6-way image classification set "dataset" from GitHub (alevinas/minecraftImagesRNA); label vocabulary: araña, cerdo, creeper, gato, vaca, zombie.

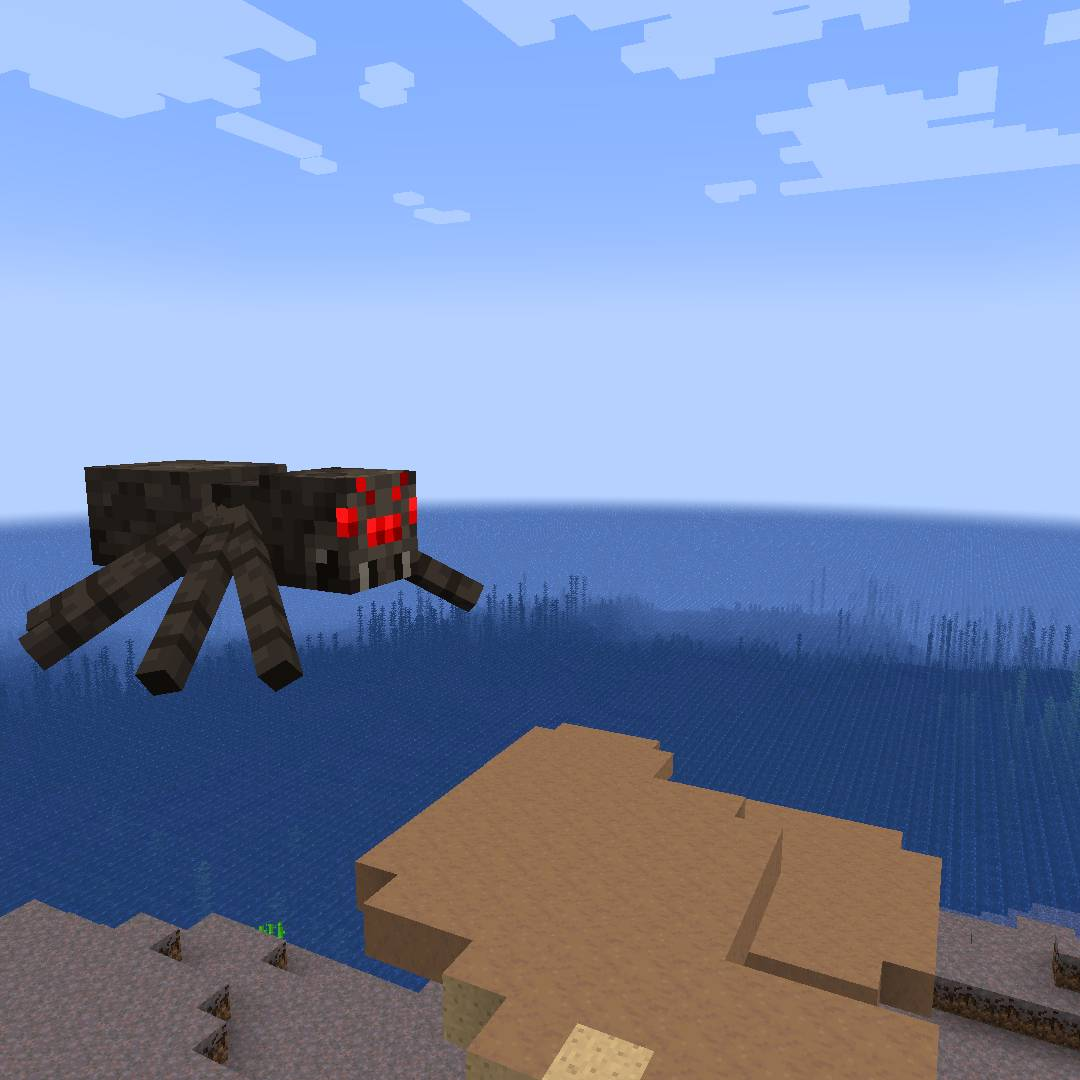
Label: araña

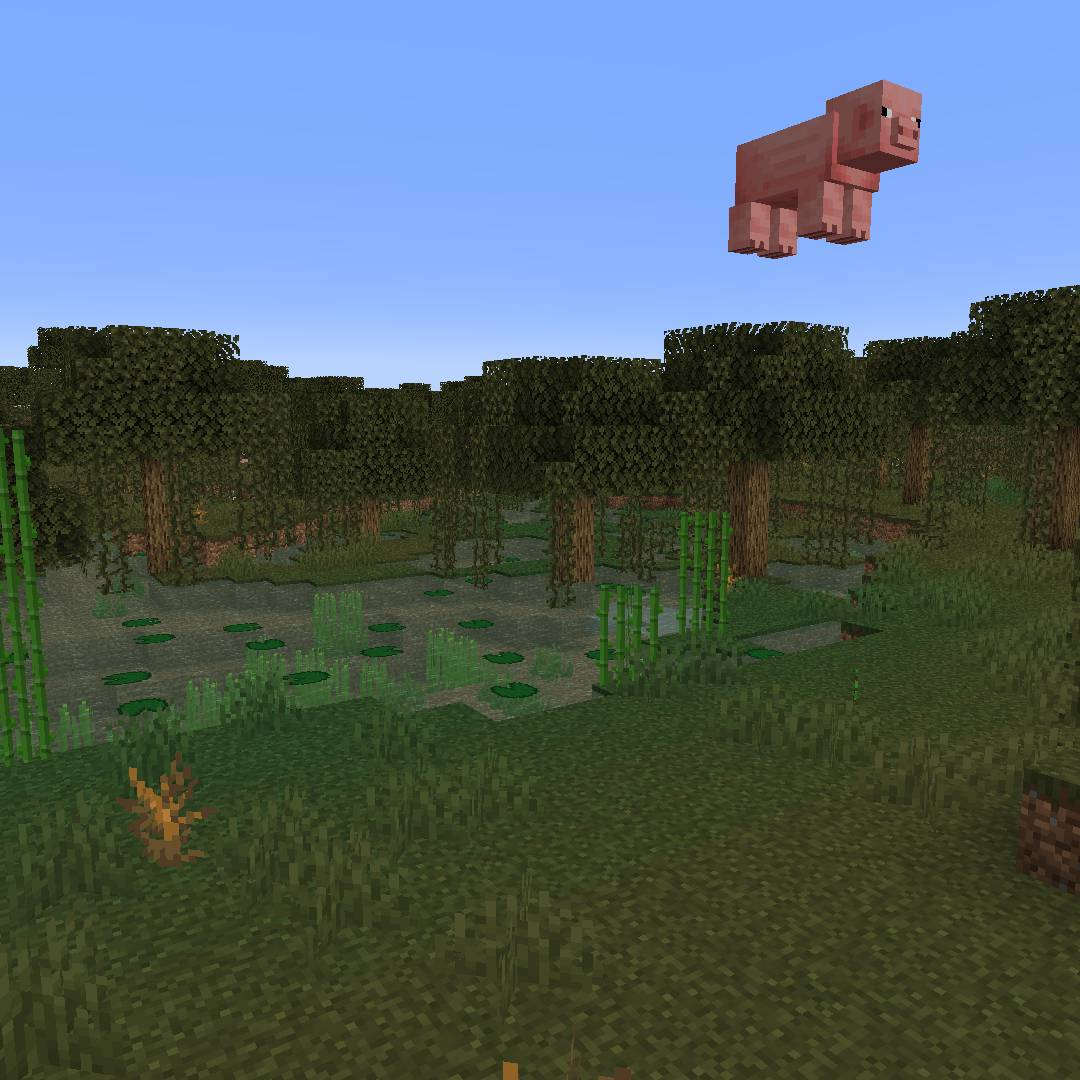
Label: cerdo

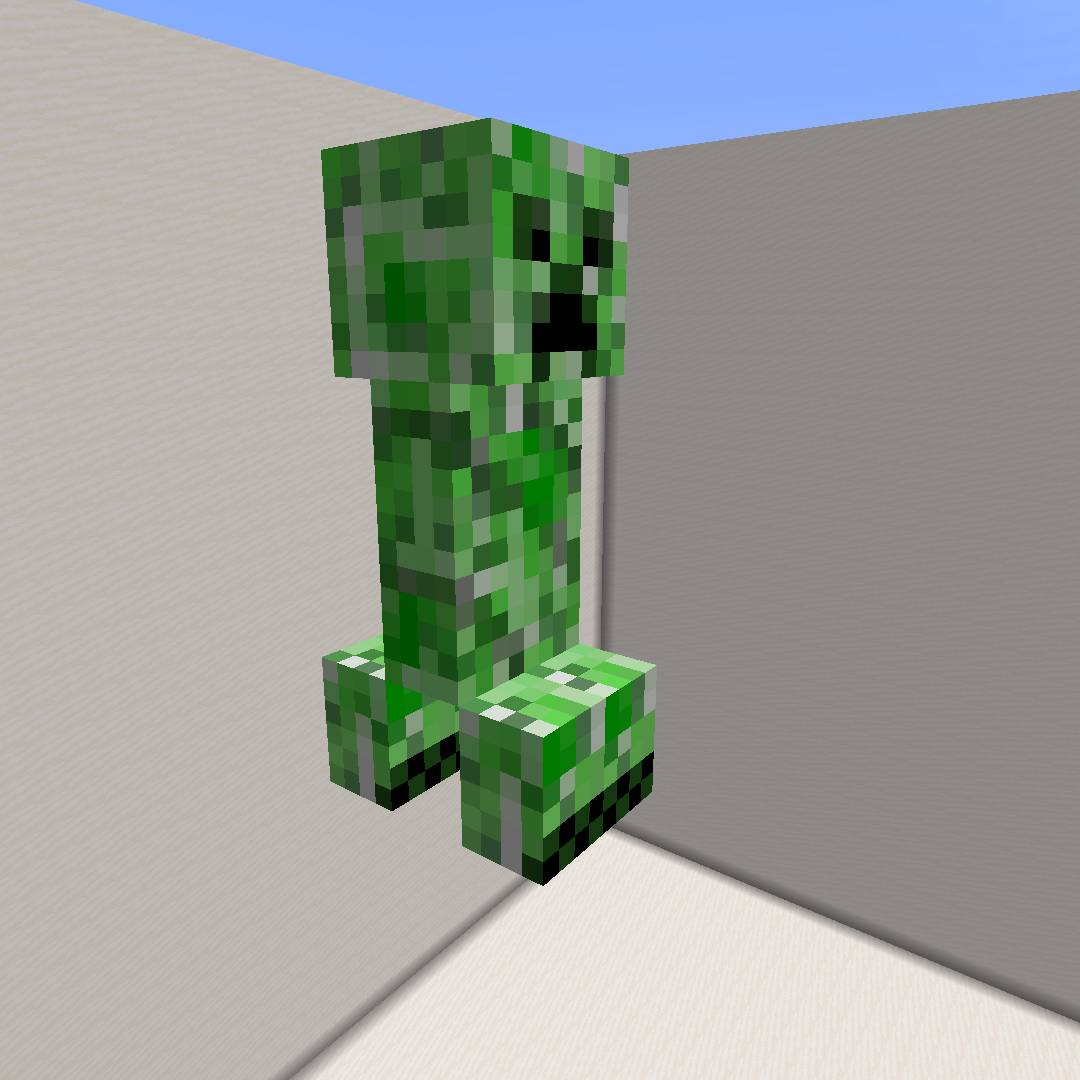
Label: creeper

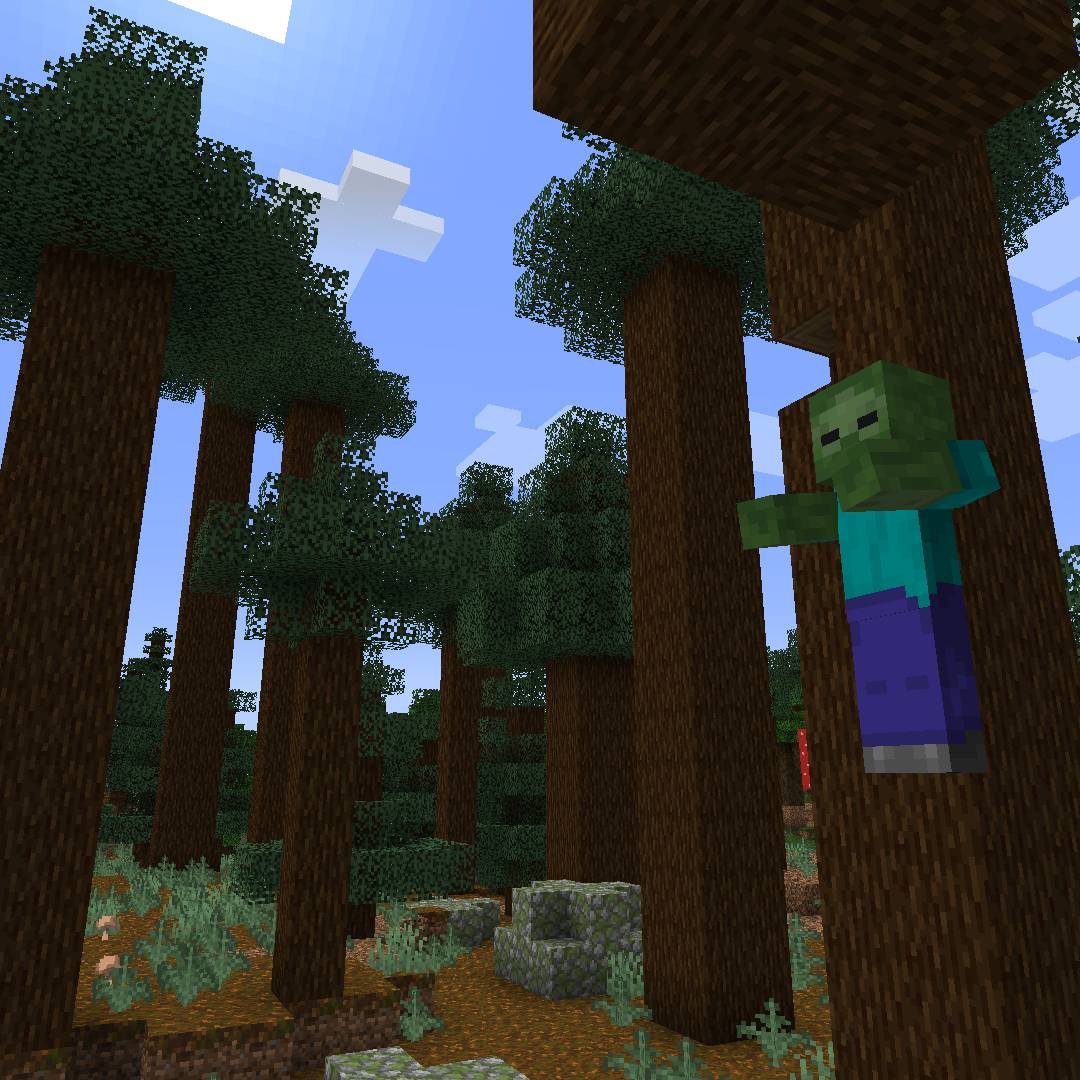
Label: zombie

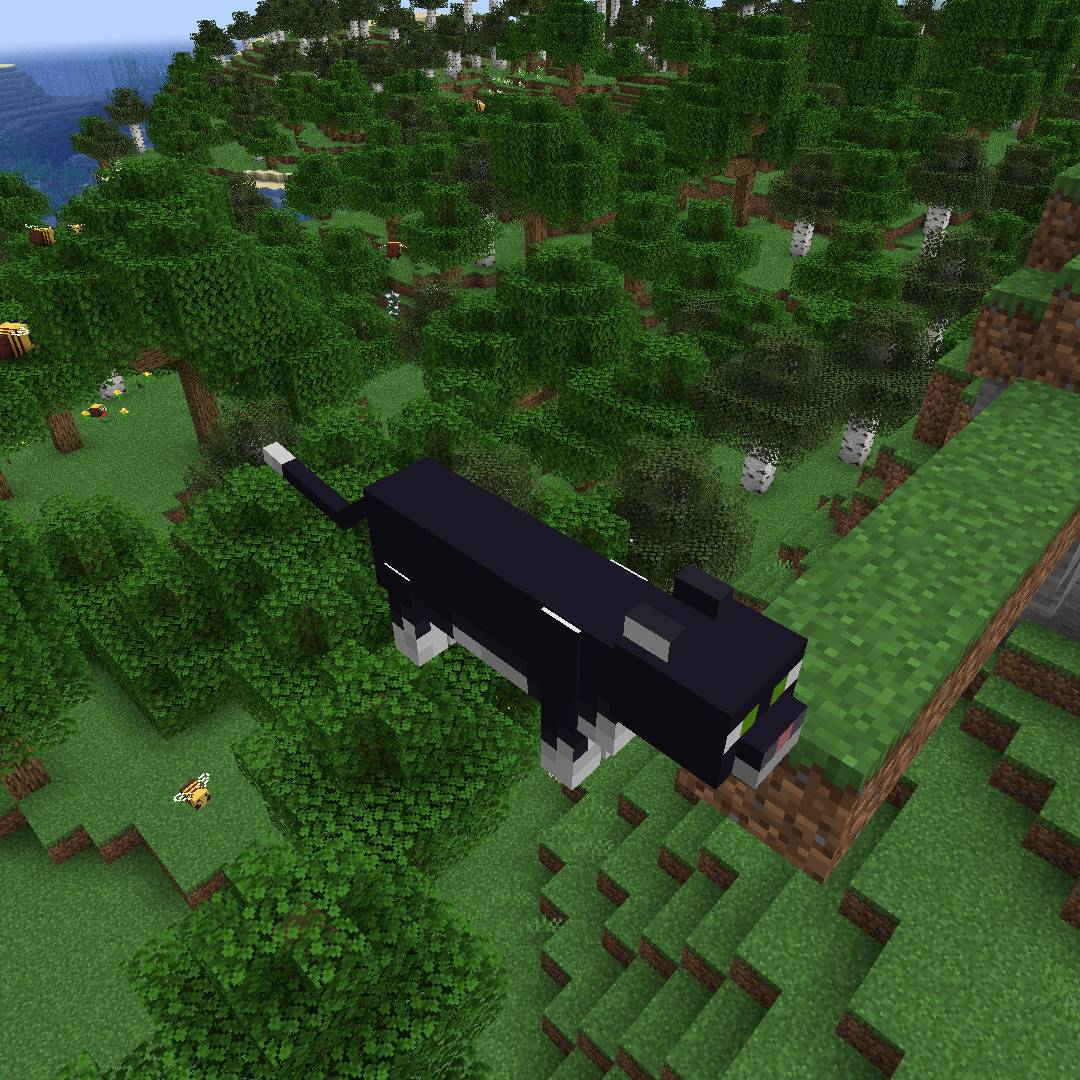
Label: gato

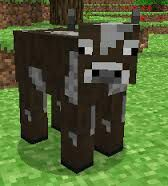
Label: vaca
